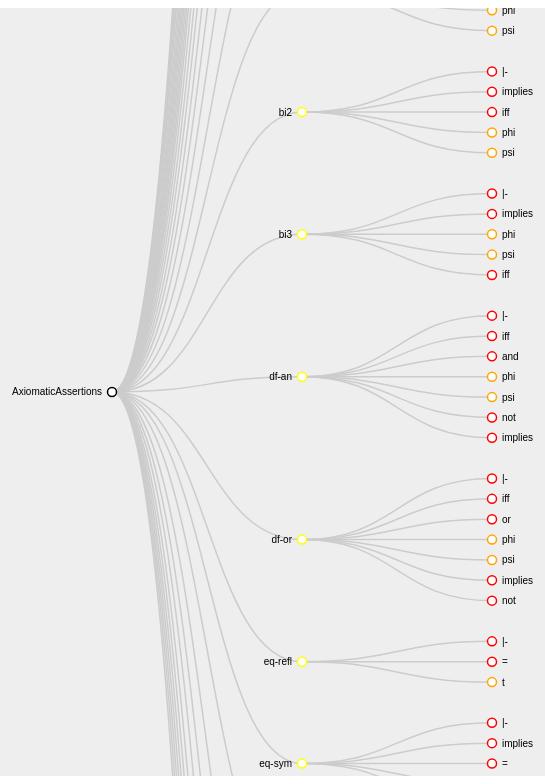
D3 v3 page, settled after 480 driven frames (8 s of simulated time); the page loaded 1 data file(s).


// ── tree.js
const colors = {
  constants: "red",
  variables: "orange",
  floatingHypotheses: "blue",
  axiomaticAssertions: "yellow",
};

treeJSON = d3.json("test.json", function (error, data) {
  const children = [...new Set(data.children)];
  const treeData = children[1];
  var totalNodes = 0;
  var maxLabelLength = 0;

  var i = 0;
  var duration = 750;
  var root;

  var viewerWidth = $(document).width();
  var viewerHeight = $(document).height();

  var tree = d3.layout.tree().size([viewerHeight, viewerWidth]);

  var diagonal = d3.svg.diagonal().projection(function (d) {
    return [d.y, d.x];
  });

  function visit(parent, visitFn, childrenFn) {
    if (!parent) return;

    visitFn(parent);

    var children = childrenFn(parent);
    if (children) {
      var count = children.length;
      for (var i = 0; i < count; i++) {
        visit(children[i], visitFn, childrenFn);
      }
    }
  }

  visit(
    treeData,
    function (d) {
      totalNodes++;
      maxLabelLength = Math.max(d.name.length, maxLabelLength);
    },
    function (d) {
      return d.children && d.children.length > 0 ? d.children : null;
    }
  );

  function zoom() {
    svgGroup.attr(
      "transform",
      "translate(" + d3.event.translate + ")scale(" + d3.event.scale + ")"
    );
  }

  var zoomListener = d3.behavior.zoom().scaleExtent([0.1, 3]).on("zoom", zoom);

  var baseSvg = d3
    .select("#tree-container")
    .append("svg")
    .attr("width", viewerWidth)
    .attr("height", viewerHeight)
    .attr("class", "overlay")
    .call(zoomListener);

  function centerNode(source) {
    scale = zoomListener.scale();
    x = -source.y0;
    y = -source.x0;
    x = x * scale + viewerWidth / 2;
    y = y * scale + viewerHeight / 2;
    d3.select("g")
      .transition()
      .duration(duration)
      .attr("transform", "translate(" + x + "," + y + ")scale(" + scale + ")");
    zoomListener.scale(scale);
    zoomListener.translate([x, y]);
  }

  function toggleChildren(d) {
    if (d.children) {
      d._children = d.children;
      d.children = null;
    } else if (d._children) {
      d.children = d._children;
      d._children = null;
    }
    return d;
  }

  function click(d) {
    if (d3.event.defaultPrevented) return;
    d = toggleChildren(d);
    update(d);
    centerNode(d);
  }

  function textClick(d) {
    if (d3.event.defaultPrevented) return;
    if (d.value) {
      const name = d.name;
      d.name = d.value[0];
      d.value[0] = name;
    }
    update(d);
    centerNode(d);
  }

  function update(source) {
    var levelWidth = [1];
    var childCount = function (level, n) {
      if (n.children && n.children.length > 0) {
        if (levelWidth.length <= level + 1) levelWidth.push(0);

        levelWidth[level + 1] += n.children.length;
        n.children.forEach(function (d) {
          childCount(level + 1, d);
        });
      }
    };
    childCount(0, root);
    var newHeight = d3.max(levelWidth) * 25;
    tree = tree.size([newHeight, viewerWidth]);

    var nodes = tree.nodes(root).reverse(),
      links = tree.links(nodes);

    nodes.forEach(function (d) {
      d.y = d.depth * (maxLabelLength * 10);
    });

    node = svgGroup.selectAll("g.node").data(nodes, function (d) {
      return d.id || (d.id = ++i);
    });

    var nodeEnter = node
      .enter()
      .append("g")
      .attr("class", "node")
      .attr("transform", function (d) {
        return "translate(" + source.y0 + "," + source.x0 + ")";
      });

    nodeEnter
      .append("circle")
      .attr("class", "nodeCircle")
      .attr("r", 0)
      .style("fill", function (d) {
        return d._children ? "lightsteelblue" : "#fff";
      })
      .on("click", click);

    nodeEnter
      .append("text")
      .attr("x", function (d) {
        return d.children || d._children ? -10 : 10;
      })
      .attr("dy", ".35em")
      .attr("class", "nodeText")
      .attr("text-anchor", function (d) {
        return d.children || d._children ? "end" : "start";
      })
      .text(function (d) {
        return d.name;
      })
      .style("fill-opacity", 0)
      .on("click", textClick);

    node
      .select("text")
      .attr("x", function (d) {
        return d.children || d._children ? -10 : 10;
      })
      .attr("text-anchor", function (d) {
        return d.children || d._children ? "end" : "start";
      })
      .text(function (d) {
        return d.name;
      });

    node
      .select("circle.nodeCircle")
      .attr("r", 4.5)
      .style("fill", function (d) {
        return d._children ? "lightsteelblue" : "#fff";
      })
      .style("stroke", function (d) {
        switch (d.group) {
          case "variables":
            return colors.variables;
          case "constants":
            return colors.constants;
          case "floatingHypotheses":
            return colors.floatingHypotheses;
          case "axiomaticAssertions":
            return colors.axiomaticAssertions;
          default:
            return "black";
        }
      });

    var nodeUpdate = node
      .transition()
      .duration(duration)
      .attr("transform", function (d) {
        return "translate(" + d.y + "," + d.x + ")";
      });

    nodeUpdate.select("text").style("fill-opacity", 1);

    var nodeExit = node
      .exit()
      .transition()
      .duration(duration)
      .attr("transform", function (d) {
        return "translate(" + source.y + "," + source.x + ")";
      })
      .remove();

    nodeExit.select("circle").attr("r", 0);

    nodeExit.select("text").style("fill-opacity", 0);

    var link = svgGroup.selectAll("path.link").data(links, function (d) {
      return d.target.id;
    });

    link
      .enter()
      .insert("path", "g")
      .attr("class", "link")
      .attr("d", function (d) {
        var o = {
          x: source.x0,
          y: source.y0,
        };
        return diagonal({
          source: o,
          target: o,
        });
      });

    link.transition().duration(duration).attr("d", diagonal);

    link
      .exit()
      .transition()
      .duration(duration)
      .attr("d", function (d) {
        var o = {
          x: source.x,
          y: source.y,
        };
        return diagonal({
          source: o,
          target: o,
        });
      })
      .remove();

    nodes.forEach(function (d) {
      d.x0 = d.x;
      d.y0 = d.y;
    });
  }

  var svgGroup = baseSvg.append("g");

  root = treeData;
  root.x0 = viewerHeight / 2;
  root.y0 = 0;

  update(root);
  centerNode(root);
});


### data: test.json
{
 "name": "Formulas",
 "children": [
  {
   "name": "FloatingHypotheses",
   "children": [
    "{... 4 keys}",
    "{... 4 keys}",
    "{... 4 keys}",
    "{... 4 keys}",
    "{... 4 keys}",
    "{... 4 keys}",
    "{... 4 keys}",
    "{... 4 keys}",
    "... 10 more items"
   ]
  },
  {
   "name": "AxiomaticAssertions",
   "children": [
    "{... 4 keys}",
    "{... 4 keys}",
    "{... 4 keys}",
    "{... 4 keys}",
    "{... 4 keys}",
    "{... 4 keys}",
    "{... 4 keys}",
    "{... 4 keys}",
    "... 31 more items"
   ]
  }
 ]
}